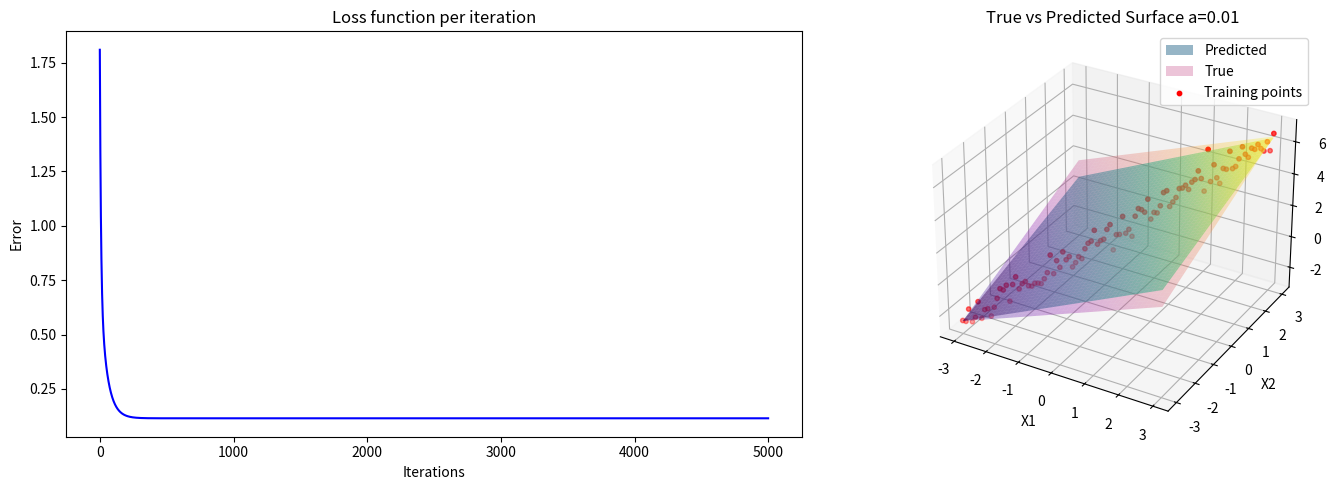

Python code for this plot:
print("NEMO RAMOS LOPES NETO")
import numpy as np
import matplotlib.pyplot as plt
from mpl_toolkits.mplot3d import Axes3D
import os 

def f_true ( x0 , x1 , x2 ) :
    return 2 + 0.8 * x1 + 0.7 * x2

points = 100
variables = 2
# dataset {( x , y ) }
xs = np.array([[1 for i in range(points)],*[np . linspace ( -3 , 3 , 100) for _ in range(variables)]]).T
# xs = [[x0==1,x1,x2], ... ]
ys = np . array ( [ f_true ( x0 ,x1 , x2) + np . random . randn () *0.5 for x0,x1,x2 in xs] ) 


tht = np.array([np.random.random() for o in range(variables + 1)]) # initial theta
a = 0.01 # learning rate
epochs = 5000 # iterations 
m = len(ys) # len(data)
factor = a/m



'''Hyphotesis'''
def h (x , theta ,i, n = variables): #sum all tethas*repective_X
    h_sum = 0
    for a in range(n +1):
        h_sum += theta[a]*x[i][a]
    return h_sum

'''Cost function'''
def J ( sum) : 
    return sum/(2*m) 

def gradient (i , theta , xs , ys , n) : 
    grad_sum = 0
    for _ in range(points): #Sum the predction for each row of x and y for the desirable theta
        grad_sum += (h(xs,theta,_) - ys[_])*xs[_][i]
    return grad_sum

def print_modelo ( theta , xs , ys ,cost) :
    fig = plt.figure(figsize=(15, 5))
    
    # Loss function plot
    ax1 = fig.add_subplot(121)
    ax1.plot(cost, 'b-')
    ax1.set_title("Loss function per iteration")
    ax1.set_xlabel("Iterations")
    ax1.set_ylabel("Error")
    
    # 3D surface plot
    ax2 = fig.add_subplot(122, projection='3d')
    
    # Create meshgrid for surface plot
    x1 = np.linspace(-3, 3, 100)
    x2 = np.linspace(-3, 3, 100)
    X1, X2 = np.meshgrid(x1, x2)
    
    # Predicted values using learned parameters
    Z_pred = theta[0] + theta[1]*X1 + theta[2]*X2
    
    # True function values
    Z_true = 2 + 0.8*X1 + 0.7*X2
    
    # Plot surfaces
    ax2.plot_surface(X1, X2, Z_pred, alpha=0.5, cmap='viridis', label='Predicted')
    ax2.plot_surface(X1, X2, Z_true, alpha=0.3, cmap='plasma', label='True')
    
    # Plot training points
    ax2.scatter(xs[:,1], xs[:,2], ys, c='red', s=10, label='Training points')
    
    ax2.set_xlabel('X1')
    ax2.set_ylabel('X2')
    ax2.set_zlabel('Y')
    ax2.set_title(f'True vs Predicted Surface a={a}')
    ax2.legend()

    
    plt.tight_layout()
    plt.show()

start_time = os.times()[4]
loss_list = []
for _ in range(epochs):
    grad_sum = np.zeros(variables + 1)
    loss = 0
    ## calculate new gradient and loss
    for tet in range(variables + 1):  # for each theta
        grad = gradient(tet,tht,xs,ys,variables)
        ## calculate new theta
        tht[tet] -= factor*grad
    for w in range(points):
        loss += (h(xs,tht,w) - ys[w])**2
    loss = J(loss)
    if _ % 1000 == 0:
        print(tht)
    
    loss_list.append(loss)
    ## append values for plot - > loss func for epoch 

finish_time = (os.times()[4] - start_time)
print(f"{finish_time:.2f} seconds")

print_modelo(tht,xs,ys,loss_list)   